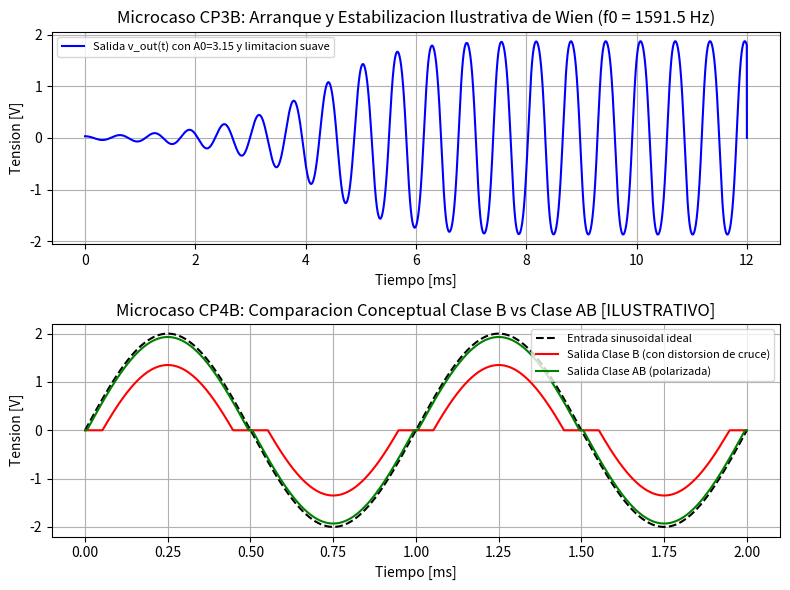

Python code for this plot:
# simulaciones/microcasos_wien_claseAB.py
"""
IMT-221 — Laboratorio Intensivo Integrado (10-17 noviembre 2026)
Microcasos conceptuales en simulacion (CP3B y CP4B):
1. Oscilador de Puente de Wien con ganancia A >= 3 y saturacion suave para estabilizar amplitud.
2. Comparacion matematica idealizada de distorsion de cruce por cero: Clase B vs Clase AB.
ADVERTENCIA: Modelos matematicos ilustrativos; no sustituyen analisis SPICE de transistores.
"""

import numpy as np
import matplotlib.pyplot as plt

# --- MICROCASO 1: Dinamica de arranque y limitacion no lineal en oscilador de Wien ---
R = 10e3
C = 10e-9
w0 = 1.0 / (R * C)
f0 = w0 / (2.0 * np.pi)

# Ecuacion diferencial de 2do orden de la red de Wien con ganancia no lineal A(v_b)
# v_out = A0 * v_b / (1 + (v_b / Vsat)^2), con A0 = 3.15 (> 3 para garantizar arranque)
A0 = 3.15
Vsat = 1.5
t_wien = np.linspace(0, 12e-3, 6000)
dt = t_wien[1] - t_wien[0]

x1 = np.zeros_like(t_wien)  # v_b(t)
x2 = np.zeros_like(t_wien)  # dv_b/dt
v_out_wien = np.zeros_like(t_wien)
x1[0] = 0.01  # Perturbacion inicial pequena (10 mV)

for k in range(len(t_wien) - 1):
    vb = x1[k]
    dvb = x2[k]
    # Ganancia instantanea con compresion no lineal suave
    A_inst = A0 / (1.0 + (vb / Vsat) ** 2)
    v_out_wien[k] = A_inst * vb
    # Dinamica: (1/w0^2)*d2vb/dt2 + ((3 - A_inst)/w0)*dvb/dt + vb = 0
    ddvb = -w0 * (3.0 - A_inst) * dvb - (w0 ** 2) * vb
    x1[k + 1] = vb + dvb * dt
    x2[k + 1] = dvb + ddvb * dt

# --- MICROCASO 2: Distorsion de cruce por cero (Clase B vs Clase AB) ---
t_ab = np.linspace(0, 2e-3, 1000)
v_in = 2.0 * np.sin(2.0 * np.pi * 1000.0 * t_ab)
V_dead = 0.65  # Zona muerta ilustrativa (~V_BE sin polarizar en Clase B)
V_bias = 0.58  # Polarizacion previa en Clase AB que reduce la zona muerta

v_claseB = np.where(np.abs(v_in) > V_dead, v_in - np.sign(v_in) * V_dead, 0.0)
dead_AB = max(0.0, V_dead - V_bias)
v_claseAB = np.where(np.abs(v_in) > dead_AB, v_in - np.sign(v_in) * dead_AB, 0.0)

fig, (ax1, ax2) = plt.subplots(2, 1, figsize=(8, 6))
ax1.plot(t_wien * 1e3, v_out_wien, 'b-', label=f'Salida v_out(t) con A0={A0} y limitacion suave')
ax1.set_title(f'Microcaso CP3B: Arranque y Estabilizacion Ilustrativa de Wien (f0 = {f0:.1f} Hz)')
ax1.set_xlabel('Tiempo [ms]')
ax1.set_ylabel('Tension [V]')
ax1.grid(True)
ax1.legend(loc='upper left', fontsize=8)

ax2.plot(t_ab * 1e3, v_in, 'k--', label='Entrada sinusoidal ideal')
ax2.plot(t_ab * 1e3, v_claseB, 'r-', label='Salida Clase B (con distorsion de cruce)')
ax2.plot(t_ab * 1e3, v_claseAB, 'g-', label='Salida Clase AB (polarizada)')
ax2.set_title('Microcaso CP4B: Comparacion Conceptual Clase B vs Clase AB [ILUSTRATIVO]')
ax2.set_xlabel('Tiempo [ms]')
ax2.set_ylabel('Tension [V]')
ax2.grid(True)
ax2.legend(loc='upper right', fontsize=8)

plt.tight_layout()
plt.savefig('microcasos_wien_claseAB.png', dpi=150)
plt.show()
